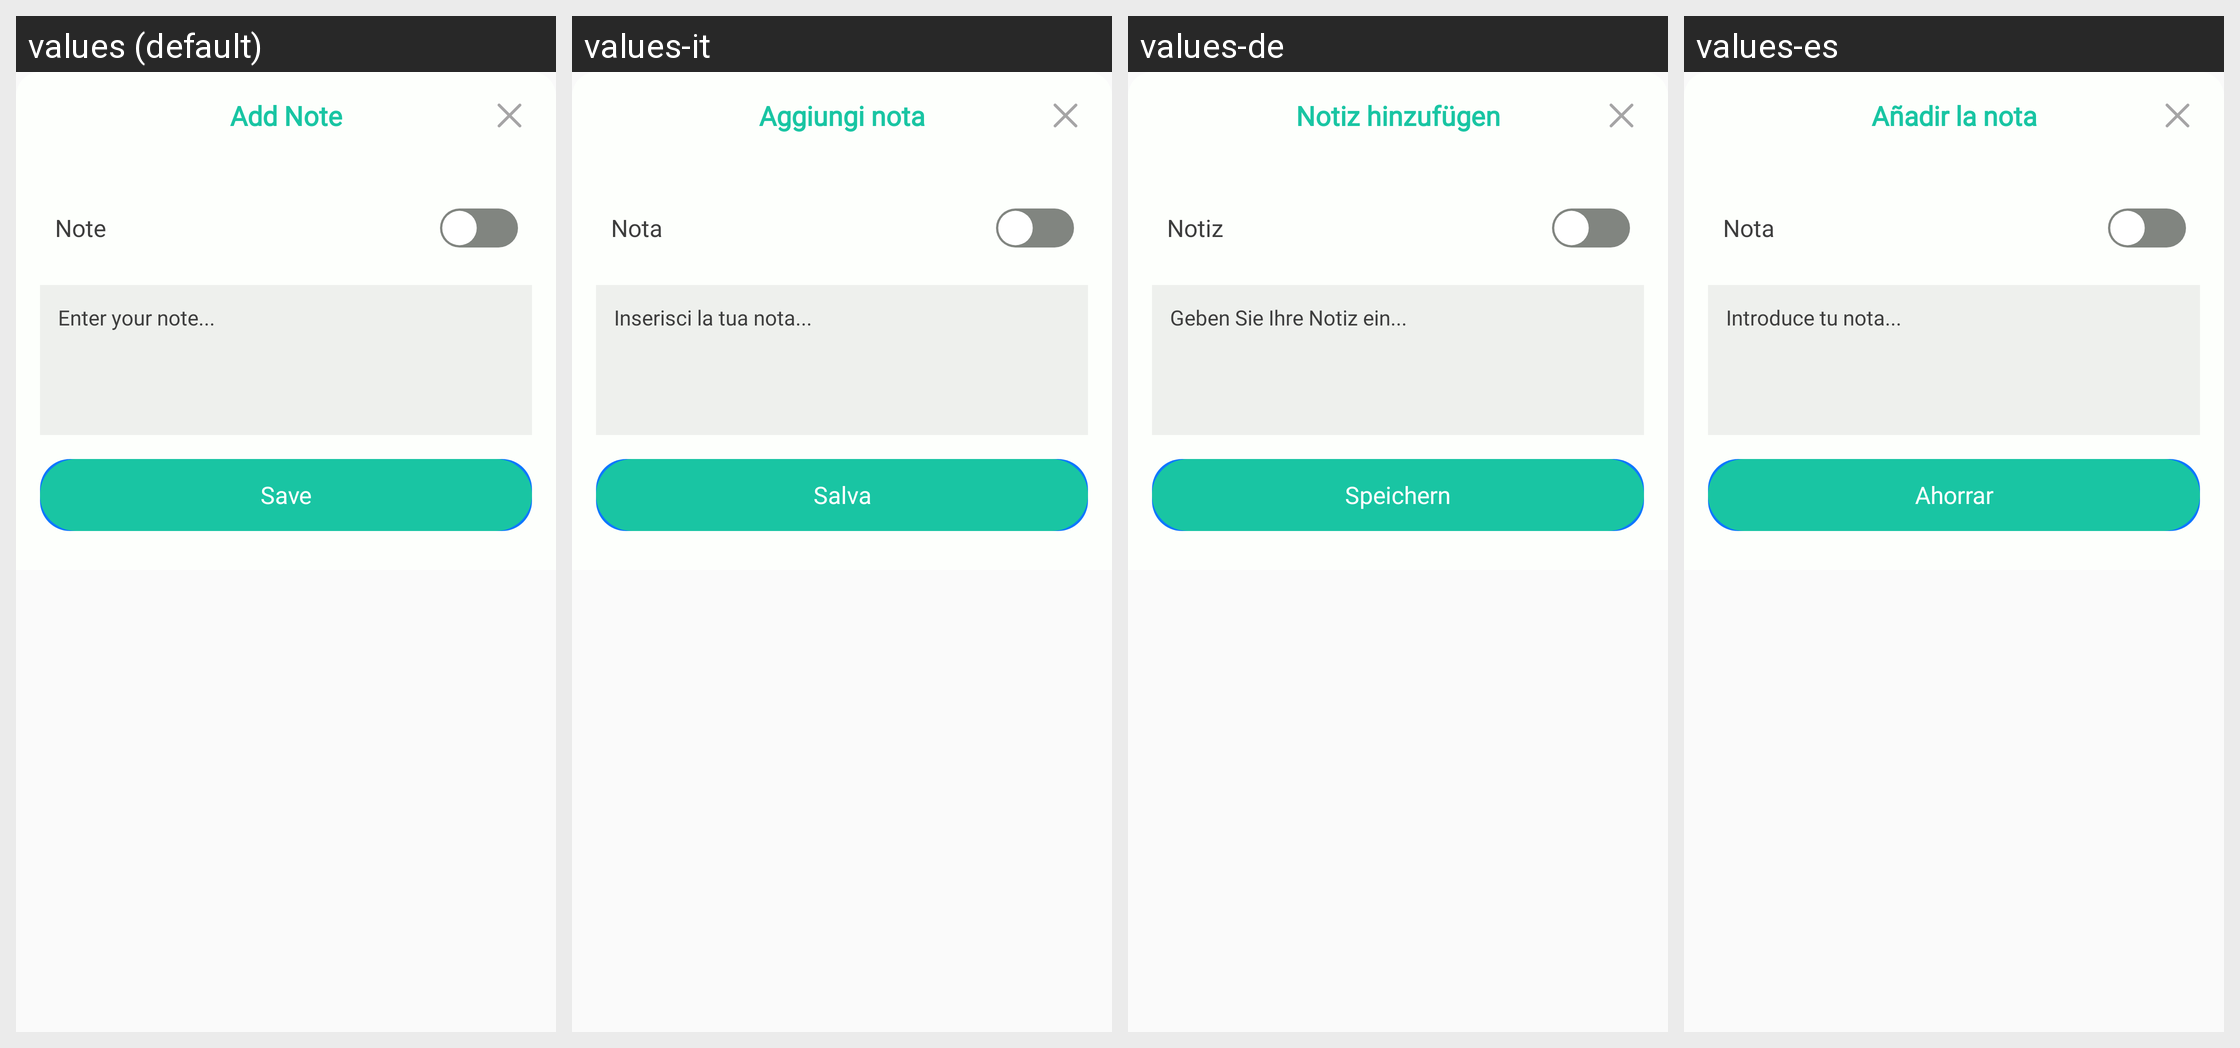

Locale-by-locale string values for the Android screen shown in this grid:
Android screen res/layout/add_note.xml rendered under 4 locales, left to right: values (default), values-it, values-de, values-es. Device: Nexus 5 (rendered at 1080×1920; each locale shown at half size, 540×960, under a caption strip naming it); theme Theme.GPSCameraLocationOnPhoto.
Other locales in the repository, not shown: values-ar, values-bn, values-en, values-fr, values-hi, values-in, values-ko, values-pt, values-ru.
Strings drawn on this screen, with the default value and each locale's value (text and hints the layout hard-codes, and strings that could not be matched under every locale, appear in the picture but are not listed):

add_note
  values: Add Note
  values-it: Aggiungi nota
  values-de: Notiz hinzufügen
  values-es: Añadir la nota

note
  values: Note
  values-it: Nota
  values-de: Notiz
  values-es: Nota

enter_your_note
  values: Enter your note...
  values-it: Inserisci la tua nota...
  values-de: Geben Sie Ihre Notiz ein...
  values-es: Introduce tu nota...

save
  values: Save
  values-it: Salva
  values-de: Speichern
  values-es: Ahorrar
